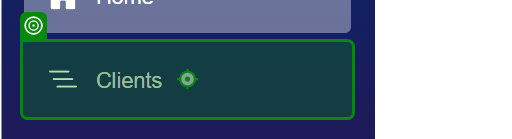
Workflow: Main

Step 1: click on 'Clients'

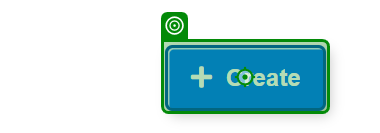
Step 2: click on 'Create'

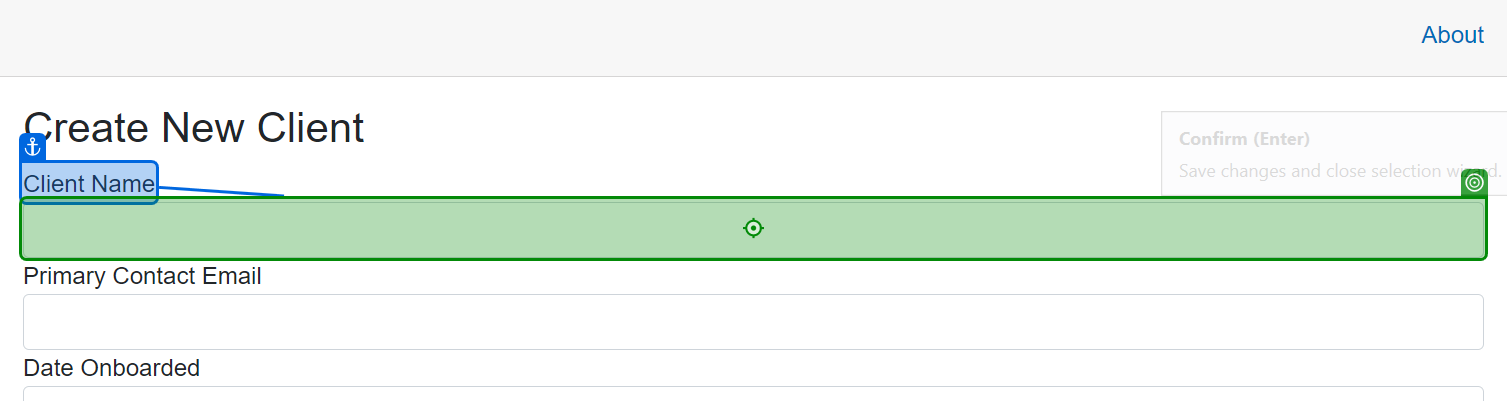
Step 3: type "[CurrentRow("ClientName").ToString]" into 'Client Name'

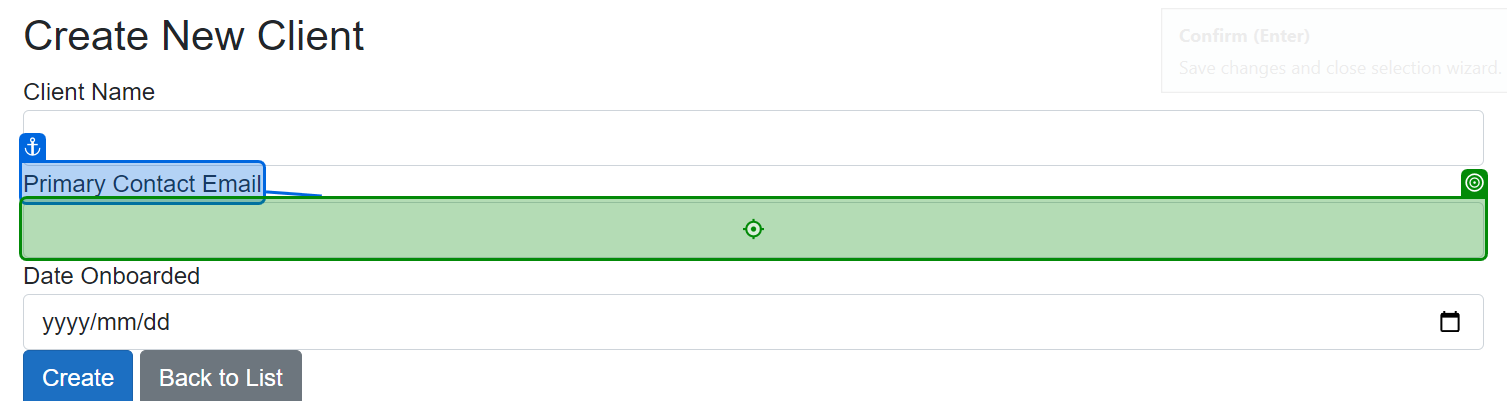
Step 4: type "[CurrentRow("PrimaryContactEmail").ToString]" into 'Primary Contact Email'

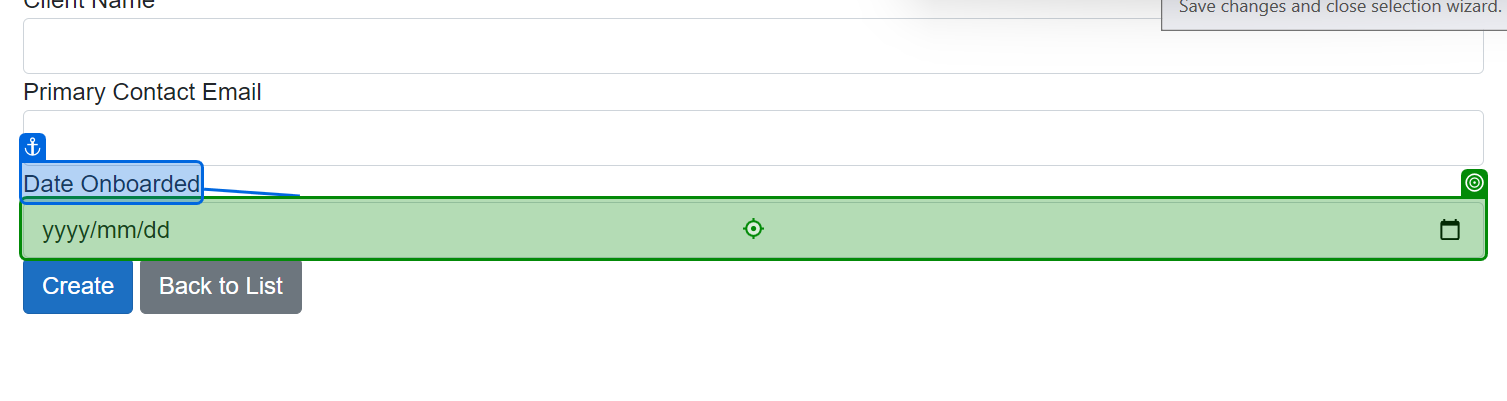
Step 5: type "[arrDate(2) + "[k(Right)]" + arrDate(0) + "[k(Right)]" + arrDate(1)]" into 'Date Onboarded'

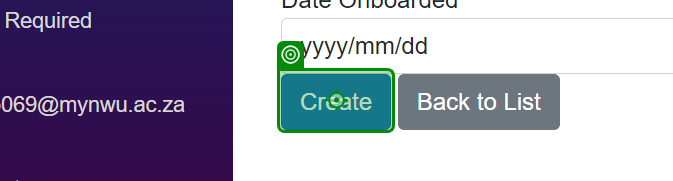
Step 6: click on 'Create'

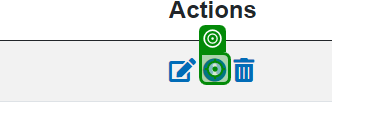
Step 7: click

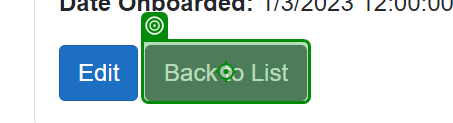
Step 8: click on 'Back to List'

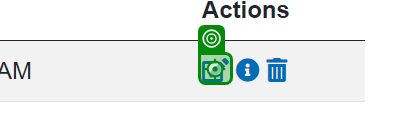
Step 9: click

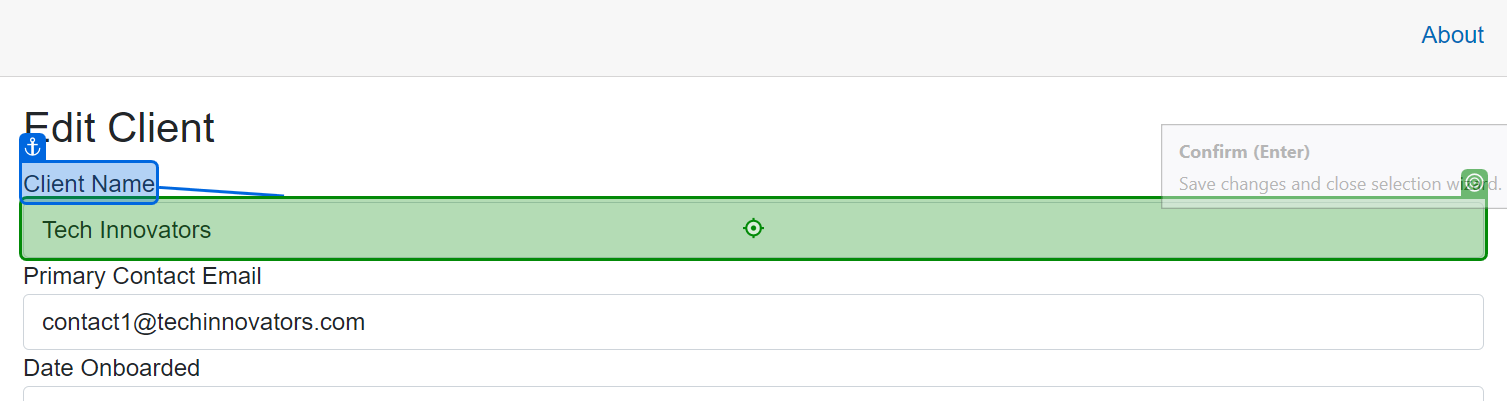
Step 10: type "[CurrentRow("ClientName").ToString + " 1"]" into 'Client Name'

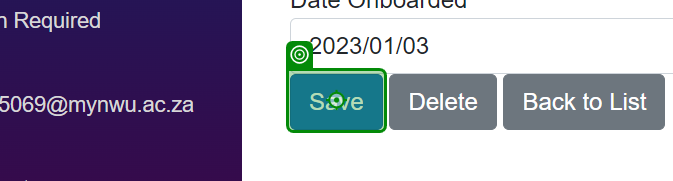
Step 11: click on 'Save'

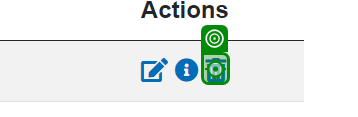
Step 12: click

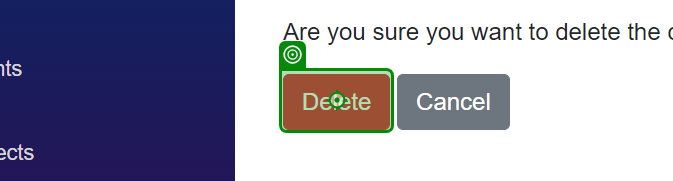
Step 13: click on 'Delete'

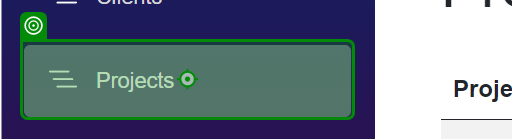
Step 14: click on 'Projects'

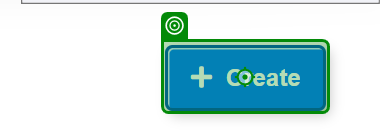
Step 15: click on 'Create2'

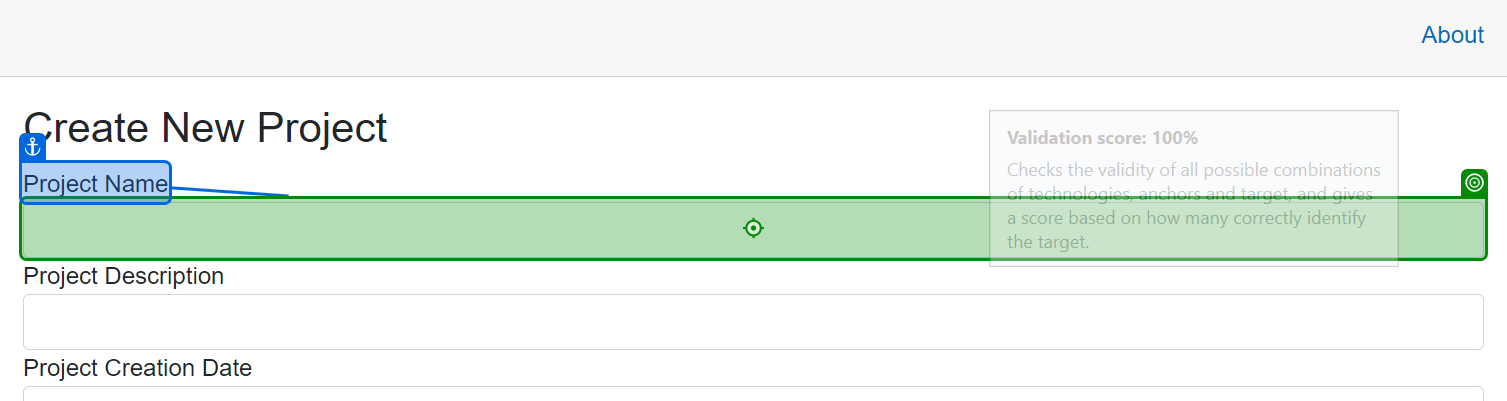
Step 16: type "[CurrentRow("ProjectName").ToString]" into 'Project Name'

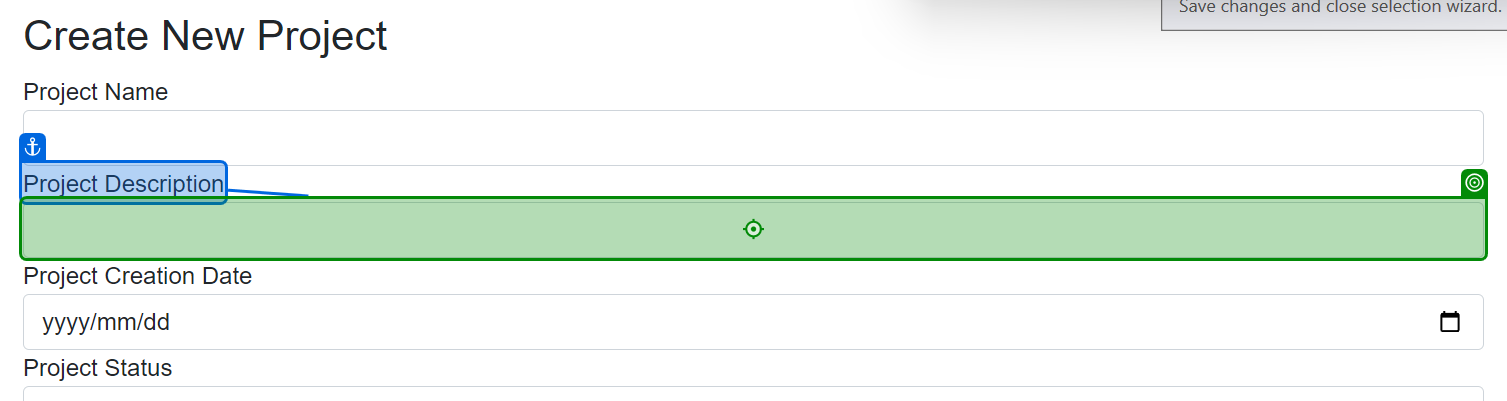
Step 17: type "[CurrentRow("ProjectDescription").ToString]" into 'Project Description'

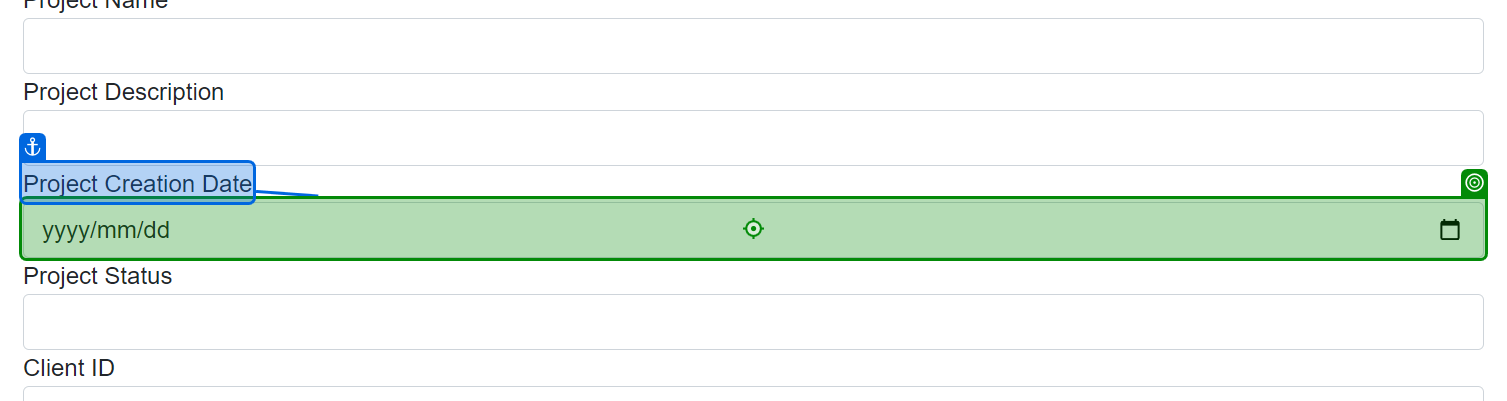
Step 18: type "[DateArr(2) + "[k(Right)]" + DateArr(0) + "[k(Right)]" + DateArr(1)]" into 'Project Creation Date'

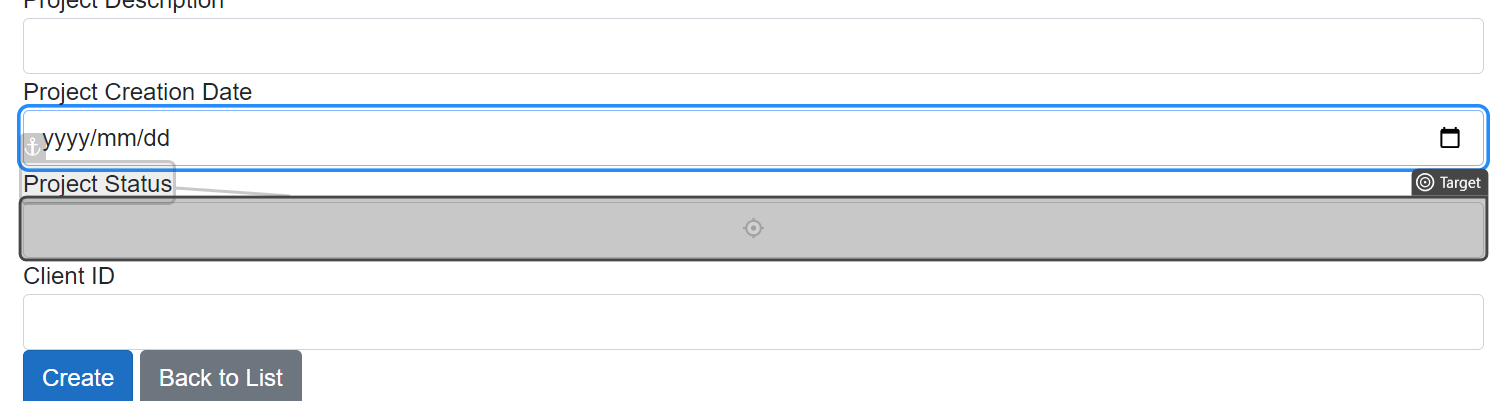
Step 19: type "[CurrentRow("ProjectStatus").ToString]" into 'Project Status'

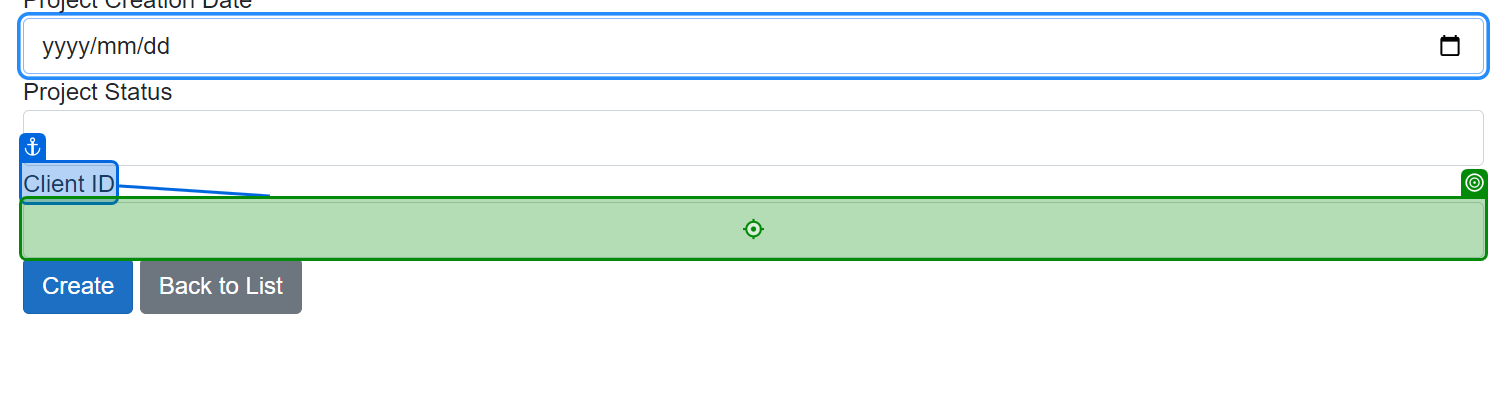
Step 20: type "[CurrentRow("ClientID").ToString]" into 'Client ID'

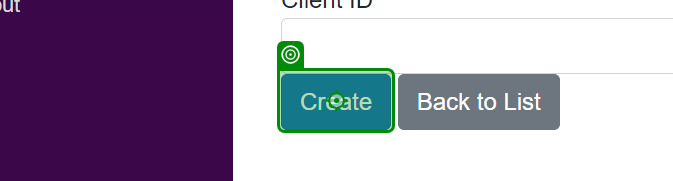
Step 21: click on 'Create'

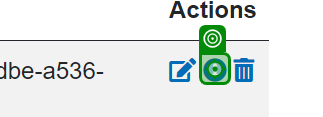
Step 22: click

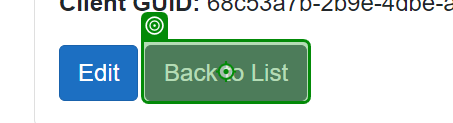
Step 23: click on 'Back to List'

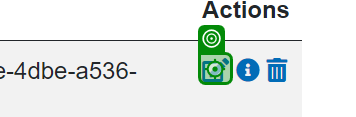
Step 24: click

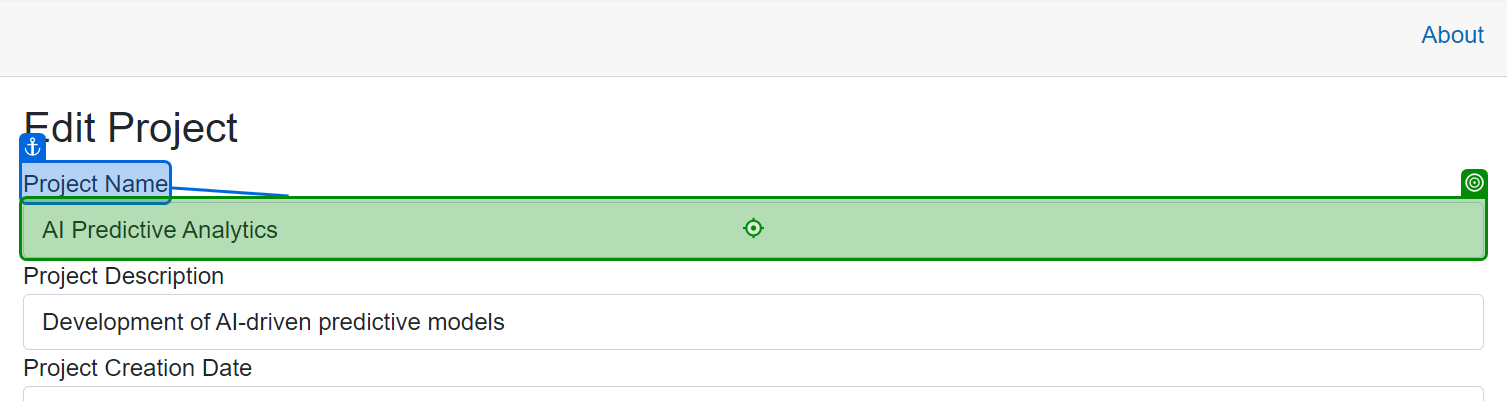
Step 25: type "[CurrentRow("ProjectName").ToString + " 1"]" into 'Project Name'

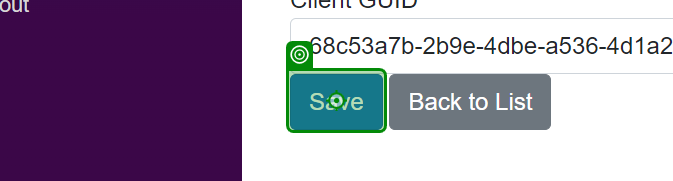
Step 26: click on 'Save'

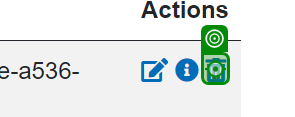
Step 27: click

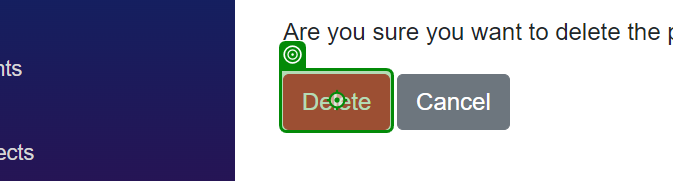
Step 28: click on 'Delete'